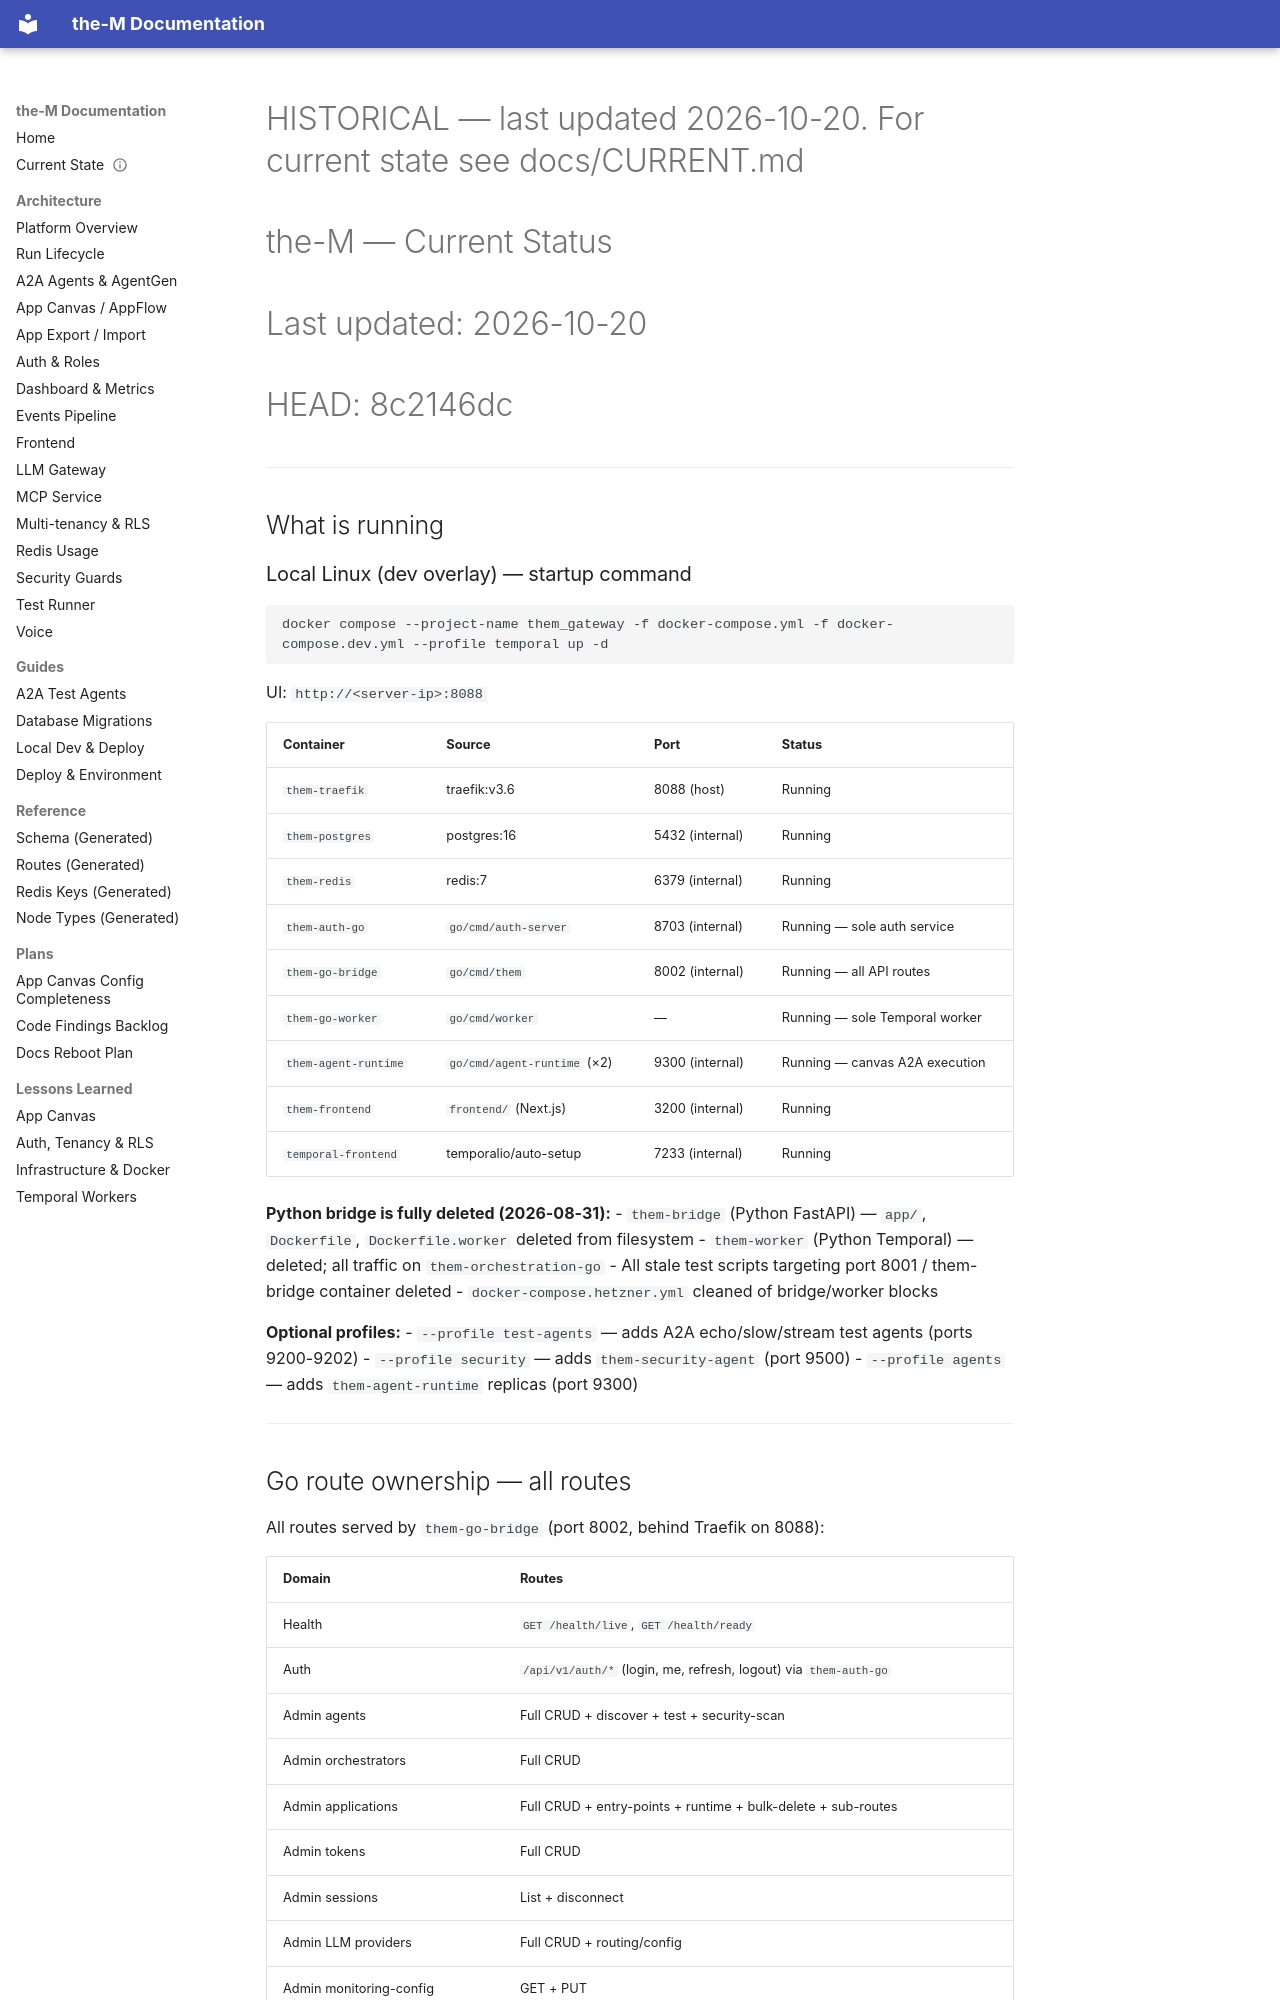

repository: aviciot/theM · page: STATUS/index.html · generator: mkdocs

# HISTORICAL — last updated 2026-10-20. For current state see docs/CURRENT.md
# the-M — Current Status
# Last updated: 2026-10-20
# HEAD: 8c2146dc

---

## What is running

### Local Linux (dev overlay) — startup command
```bash
docker compose --project-name them_gateway -f docker-compose.yml -f docker-compose.dev.yml --profile temporal up -d
```
UI: `http://<server-ip>:8088`

| Container | Source | Port | Status |
|---|---|---|---|
| `them-traefik` | traefik:v3.6 | 8088 (host) | Running |
| `them-postgres` | postgres:16 | 5432 (internal) | Running |
| `them-redis` | redis:7 | 6379 (internal) | Running |
| `them-auth-go` | `go/cmd/auth-server` | 8703 (internal) | Running — sole auth service |
| `them-go-bridge` | `go/cmd/them` | 8002 (internal) | Running — all API routes |
| `them-go-worker` | `go/cmd/worker` | — | Running — sole Temporal worker |
| `them-agent-runtime` | `go/cmd/agent-runtime` (×2) | 9300 (internal) | Running — canvas A2A execution |
| `them-frontend` | `frontend/` (Next.js) | 3200 (internal) | Running |
| `temporal-frontend` | temporalio/auto-setup | 7233 (internal) | Running |

**Python bridge is fully deleted (2026-08-31):**
- `them-bridge` (Python FastAPI) — `app/`, `Dockerfile`, `Dockerfile.worker` deleted from filesystem
- `them-worker` (Python Temporal) — deleted; all traffic on `them-orchestration-go`
- All stale test scripts targeting port 8001 / them-bridge container deleted
- `docker-compose.hetzner.yml` cleaned of bridge/worker blocks

**Optional profiles:**
- `--profile test-agents` — adds A2A echo/slow/stream test agents (ports 9200-9202)
- `--profile security` — adds `them-security-agent` (port 9500)
- `--profile agents` — adds `them-agent-runtime` replicas (port 9300)

---

## Go route ownership — all routes

All routes served by `them-go-bridge` (port 8002, behind Traefik on 8088):

| Domain | Routes |
|---|---|
| Health | `GET /health/live`, `GET /health/ready` |
| Auth | `/api/v1/auth/*` (login, me, refresh, logout) via `them-auth-go` |
| Admin agents | Full CRUD + discover + test + security-scan |
| Admin orchestrators | Full CRUD |
| Admin applications | Full CRUD + entry-points + runtime + bulk-delete + sub-routes |
| Admin tokens | Full CRUD |
| Admin sessions | List + disconnect |
| Admin LLM providers | Full CRUD + routing/config |
| Admin monitoring-config | GET + PUT |
| Admin component-definitions | Full ownership |
| Admin agent-definitions | Full ownership |
| Admin system-agents | Full ownership |
| Runs | All: list, stats, detail, tasks, artifacts, signal, cancel, delete, bulk-delete |
| WS/SSE | `/apps/{slug}/ws`, `/apps/{slug}/sse` + legacy two-segment paths |
| Dashboard | `GET /ws/dashboard` |
| A2A server | `/a2a/*` — Go handler in `internal/a2a/`, wired via Traefik |

**Not in Go (no handler needed):**
- `GET /api/v1/admin/users`, `/roles`, `/teams` — auth CRUD (served by `them-auth-service` on 8701 directly)
- Applications export/import/restore — not migrated; no active use

---

## Current feature state
